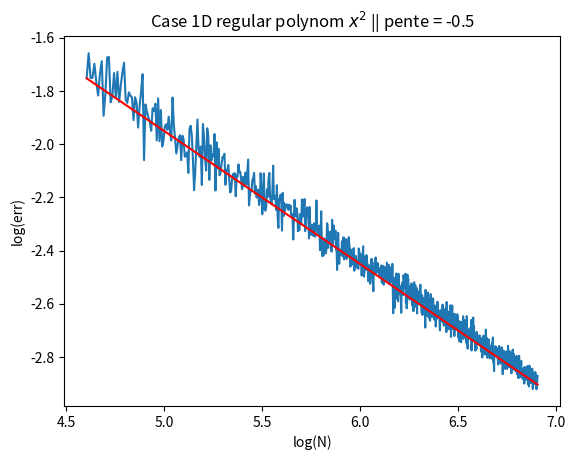

This figure's Python source: (Note: this script raises an exception after producing the figure.)
# -*- coding: utf-8 -*-
"""
Created on Wed Feb 22 15:06:20 2017

[redacted]
"""

import random
import numpy as np
import math
import matplotlib.pyplot as plt

N = 1000
a = 0
b = 1

# Case 1 : regular function constant f(x) = 4
def monteCarlo_Regul_Const(a, b, N):
    randValues = np.random.uniform(a, b, N)
    f_moy = (4*N)/N
    f_int = (b-a)*f_moy
    f_moy2 = (4**2*N)/N
    
    error = np.sqrt((f_moy2-f_moy**2)/N) / f_int
    return error
   
# Case 2 : regular function polynom f(x) = x^2
def monteCarlo_Regul_poly(a, b, N):
    randValues = np.random.uniform(a, b, N-1)
    f_moy = sum(randValues**2)/N
    f_int = (b-a)*f_moy
    #f_moy2 = sum((randValues**2)**2)/N
    f_moy2 = sum((randValues**2)**2)/(N-1)
    
    #error = (b-a)*np.sqrt((f_moy2 - f_moy**2)/N) / f_int
    error = (b-a)*np.sqrt((f_moy2 - N*f_moy**2/(N-1))/N)*1.96 / f_int
    return error
    
# Case 3 : singular function f(x)  =ln(|x|)
def monteCarlo_Sing(a, b, N):
    randValues = np.random.uniform(a, b, N)
    f_moy = sum(np.log(np.abs(randValues)))/N
    f_int = (b-a)*f_moy
    f_moy2 = sum((np.log(np.abs(randValues)))**2)/N
    #f_moy2 = sum((np.log(np.abs(randValues)))**2)/(N-1)
    
    error = (b-a)*np.sqrt((f_moy2 - f_moy**2)/N) / f_int
    #error = (b-a)*np.sqrt((f_moy2 - N*f_moy**2/(N-1))/N) * 1.96 / f_int
    return error
#--------------------------------------------------
'''
print("Case regular constant")
for n in range(100,N):
    err = monteCarlo_Regul_Const(a, b, n)
'''

errVec2 = np.array([])
print("Case regular polynom")
for n in range(100,N):
    err2 = monteCarlo_Regul_poly(a, b, n)
    errVec2 = np.append(errVec2, err2)

plt.plot(np.log(range(100,N)), np.log(errVec2))
plt.plot(np.log(range(100,N)), -0.5*np.log(range(100,N))+0.55, "r")
plt.title("Case 1D regular polynom $x^{2}$ || pente = -0.5")
plt.xlabel("log(N)")
plt.ylabel("log(err)")

figure()
errVec3 = np.array([])
print("Case regular singular")
for n in range(100,N):
    err3 = monteCarlo_Regul_poly(a, b, n)
    errVec3 = np.append(errVec3, err3)

plt.plot(np.log(range(100,N)), np.log(errVec3))
plt.plot(np.log(range(100,N)), -0.5*np.log(range(100,N))+0.55, "r")
plt.title("Case 1D singular polynom $ln(|x|)$ || pente = -0.5")
plt.xlabel("log(N)")
plt.ylabel("log(err)")